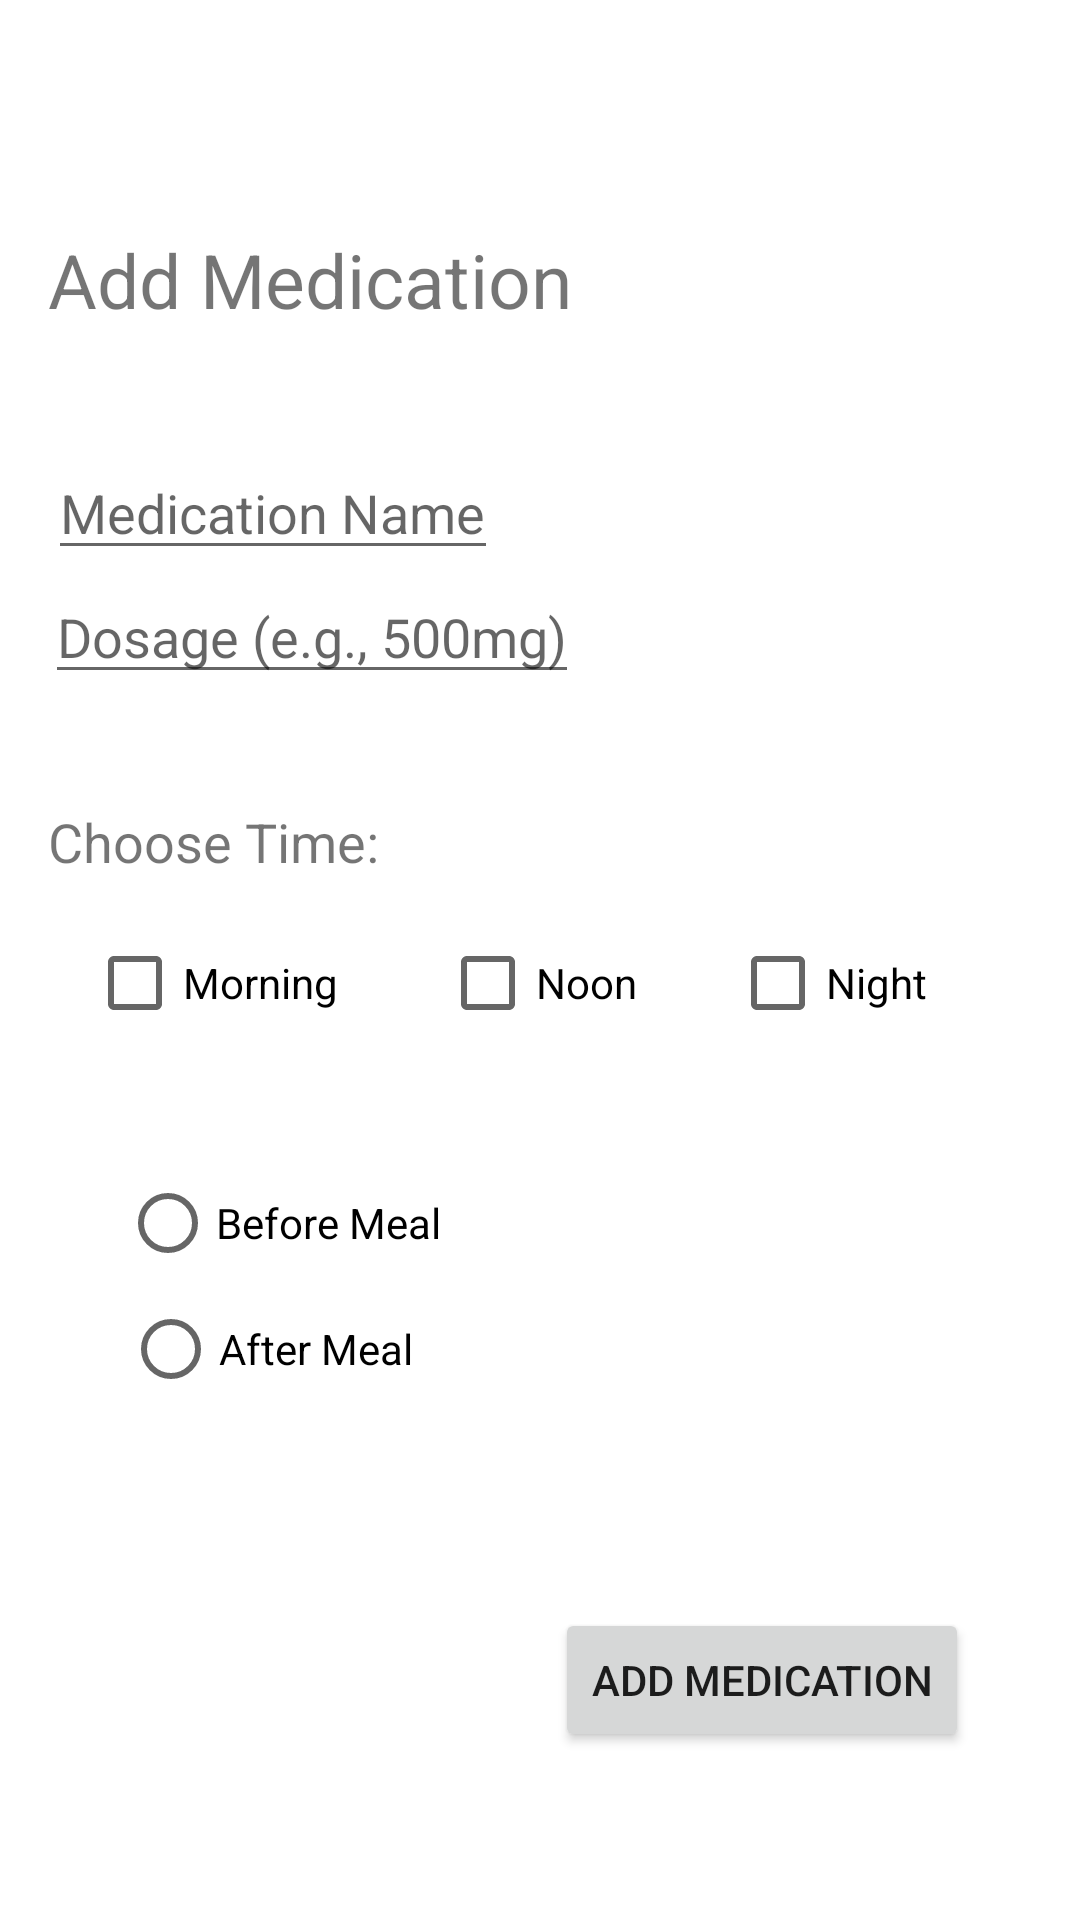

Reconstruct the res/layout file that produces this screen, plus the resources it refers to.
<!-- AndroidManifest.xml: application theme Theme.MyApplication -->
<!-- res/layout/activity_add_med.xml -->
<?xml version="1.0" encoding="utf-8"?>
<androidx.constraintlayout.widget.ConstraintLayout xmlns:android="http://schemas.android.com/apk/res/android"
    xmlns:app="http://schemas.android.com/apk/res-auto"
    xmlns:tools="http://schemas.android.com/tools"
    android:id="@+id/main"
    android:layout_width="match_parent"
    android:layout_height="match_parent"
    tools:context=".addMedActivity">

    <EditText
        android:id="@+id/medDosage"
        android:layout_width="0dp"
        android:layout_height="wrap_content"
        android:layout_marginStart="15dp"
        android:layout_marginTop="190dp"
        android:hint="Dosage (e.g., 500mg)"
        android:inputType="text"
        app:layout_constraintStart_toStartOf="parent"
        app:layout_constraintTop_toTopOf="parent" />

    <TextView
        android:id="@+id/textView"
        android:layout_width="wrap_content"
        android:layout_height="wrap_content"
        android:layout_marginStart="16dp"
        android:layout_marginTop="76dp"
        android:layout_marginBottom="80dp"
        android:text="Add Medication"
        android:textSize="25sp"
        app:layout_constraintBottom_toBottomOf="@+id/medName"
        app:layout_constraintStart_toStartOf="parent"
        app:layout_constraintTop_toTopOf="parent" />

    <EditText
        android:id="@+id/medName"
        android:layout_width="0dp"
        android:layout_height="wrap_content"
        android:layout_marginStart="16dp"
        android:layout_marginEnd="27dp"
        android:hint="Medication Name"
        android:inputType="text"
        app:layout_constraintBottom_toTopOf="@+id/medDosage"
        app:layout_constraintEnd_toEndOf="@+id/medDosage"
        app:layout_constraintStart_toStartOf="parent" />

    <TextView
        android:id="@+id/textView7"
        android:layout_width="wrap_content"
        android:layout_height="wrap_content"
        android:layout_marginStart="16dp"
        android:layout_marginTop="37dp"
        android:text="Choose Time:"
        android:textSize="18sp"
        app:layout_constraintStart_toStartOf="parent"
        app:layout_constraintTop_toBottomOf="@+id/medDosage" />

    <Button
        android:id="@+id/addMedButton"
        android:layout_width="wrap_content"
        android:layout_height="wrap_content"
        android:layout_marginEnd="37dp"
        android:layout_marginBottom="56dp"
        android:text="Add Medication"
        app:layout_constraintBottom_toBottomOf="parent"
        app:layout_constraintEnd_toEndOf="parent" />

    <CheckBox
        android:id="@+id/checkBox2"
        android:layout_width="wrap_content"
        android:layout_height="wrap_content"
        android:layout_marginTop="11dp"
        android:layout_marginEnd="5dp"
        android:text="Morning"
        app:layout_constraintEnd_toStartOf="@+id/checkBox3"
        app:layout_constraintStart_toStartOf="parent"
        app:layout_constraintTop_toBottomOf="@+id/textView7" />

    <CheckBox
        android:id="@+id/checkBox3"
        android:layout_width="wrap_content"
        android:layout_height="wrap_content"
        android:layout_marginEnd="2dp"
        android:layout_marginBottom="32dp"
        android:text="Noon"
        app:layout_constraintBottom_toTopOf="@+id/radioButton6"
        app:layout_constraintEnd_toStartOf="@+id/checkBox4"
        app:layout_constraintStart_toEndOf="@+id/checkBox2" />

    <CheckBox
        android:id="@+id/checkBox4"
        android:layout_width="wrap_content"
        android:layout_height="wrap_content"
        android:layout_marginEnd="22dp"
        android:text="Night"
        app:layout_constraintBaseline_toBaselineOf="@+id/checkBox3"
        app:layout_constraintEnd_toEndOf="parent"
        app:layout_constraintStart_toEndOf="@+id/checkBox3" />

    <RadioButton
        android:id="@+id/radioButton6"
        android:layout_width="wrap_content"
        android:layout_height="wrap_content"
        android:layout_marginStart="40dp"
        android:layout_marginTop="32dp"
        android:text="Before Meal"
        app:layout_constraintStart_toStartOf="parent"
        app:layout_constraintTop_toBottomOf="@+id/checkBox2" />

    <RadioButton
        android:id="@+id/radioButton7"
        android:layout_width="wrap_content"
        android:layout_height="wrap_content"
        android:layout_marginStart="1dp"
        android:layout_marginTop="42dp"
        android:text="After Meal"
        app:layout_constraintStart_toStartOf="@+id/radioButton6"
        app:layout_constraintTop_toTopOf="@+id/radioButton6" />


</androidx.constraintlayout.widget.ConstraintLayout>
<!-- resources referenced by this layout -->
<resources>
  <style name="Theme.MyApplication" parent="Base.Theme.MyApplication" />
  <style name="Base.Theme.MyApplication" parent="Theme.MaterialComponents.DayNight.DarkActionBar">
          
          <item name="colorPrimary">@color/blue</item>
          <item name="colorPrimaryVariant">@color/mint_green</item>
          <item name="colorOnPrimary">@color/white</item>
          
          <item name="colorSecondary">@color/mint_green</item>
          <item name="colorSecondaryVariant">@color/light_sage</item>
          <item name="colorOnSecondary">@color/black</item>
          
          <item name="android:statusBarColor">?attr/colorPrimaryVariant</item>
          
      </style>
  <color name="blue">#1a9df1</color>
  <color name="mint_green">#78CC7C</color>
  <color name="white">#FFFFFFFF</color>
  <color name="light_sage">#DCE2C8</color>
  <color name="black">#FF000000</color>
</resources>
